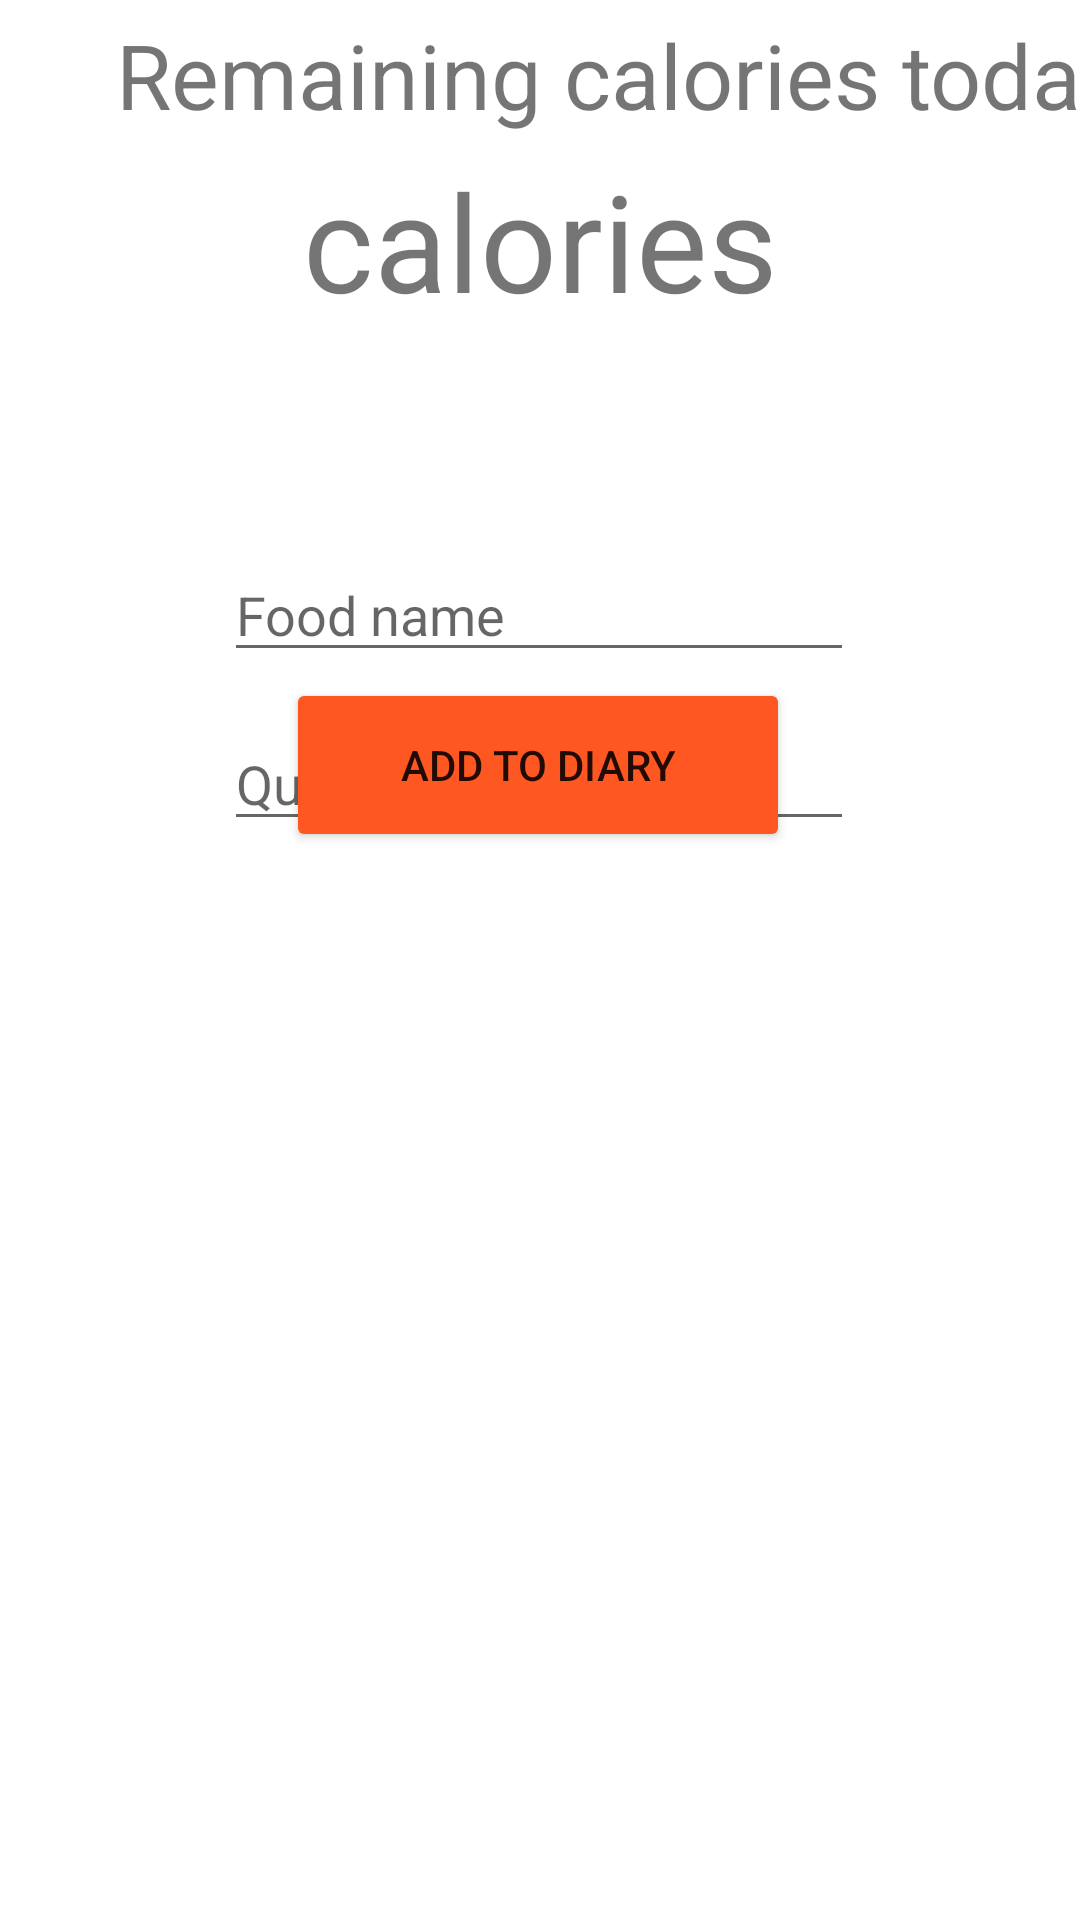

Here is an Android app screen rendered from its layout file. Give the layout XML and the strings, colors and styles it references.
<!-- AndroidManifest.xml: application theme Theme.CaloriesTracker -->
<!-- res/layout/fragment_diary.xml -->
<?xml version="1.0" encoding="utf-8"?>
<androidx.constraintlayout.widget.ConstraintLayout xmlns:android="http://schemas.android.com/apk/res/android"
    xmlns:app="http://schemas.android.com/apk/res-auto"
    xmlns:tools="http://schemas.android.com/tools"
    android:layout_width="match_parent"
    android:layout_height="match_parent">

    <Button
        android:id="@+id/addFoodButton"
        android:layout_width="168dp"
        android:layout_height="58dp"
        android:layout_marginBottom="356dp"
        android:text="Add to diary"
        app:backgroundTint="#FF5722"
        app:layout_constraintBottom_toBottomOf="parent"
        app:layout_constraintEnd_toEndOf="parent"
        app:layout_constraintHorizontal_bias="0.497"
        app:layout_constraintStart_toStartOf="parent"
        app:layout_constraintTop_toBottomOf="@+id/foodQuantity"
        app:layout_constraintVertical_bias="1.0" />

    <TextView
        android:id="@+id/textView"
        android:layout_width="413dp"
        android:layout_height="50dp"
        android:gravity="center"
        android:text="Remaining calories today"
        android:textSize="30dp"
        app:layout_constraintBottom_toBottomOf="parent"
        app:layout_constraintEnd_toEndOf="parent"
        app:layout_constraintHorizontal_bias="0.0"
        app:layout_constraintStart_toStartOf="parent"
        app:layout_constraintTop_toTopOf="parent"
        app:layout_constraintVertical_bias="0.0" />

    <TextView
        android:id="@+id/remainingCalories"
        android:layout_width="match_parent"
        android:layout_height="wrap_content"
        android:gravity="center"
        android:text="calories"
        android:textSize="45dp"
        app:layout_constraintBottom_toBottomOf="parent"
        app:layout_constraintTop_toBottomOf="@+id/textView"
        app:layout_constraintVertical_bias="0.0"
        tools:layout_editor_absoluteX="0dp" />

    <EditText
        android:id="@+id/foodName"
        android:layout_width="wrap_content"
        android:layout_height="wrap_content"
        android:ems="10"
        android:hint="Food name"
        android:inputType="textPersonName"
        app:layout_constraintBottom_toBottomOf="parent"
        app:layout_constraintEnd_toEndOf="parent"
        app:layout_constraintHorizontal_bias="0.497"
        app:layout_constraintStart_toStartOf="parent"
        app:layout_constraintTop_toBottomOf="@+id/remainingCalories"
        app:layout_constraintVertical_bias="0.149" />

    <EditText
        android:id="@+id/foodQuantity"
        android:layout_width="wrap_content"
        android:layout_height="wrap_content"
        android:ems="10"
        android:hint="Quantity in grams"
        android:inputType="number"
        app:layout_constraintBottom_toBottomOf="parent"
        app:layout_constraintEnd_toEndOf="parent"
        app:layout_constraintHorizontal_bias="0.497"
        app:layout_constraintStart_toStartOf="parent"
        app:layout_constraintTop_toBottomOf="@+id/foodName"
        app:layout_constraintVertical_bias="0.04" />

    <ListView
        android:id="@+id/foodView"
        android:layout_width="412dp"
        android:layout_height="345dp"
        android:focusableInTouchMode="false"
        android:isScrollContainer="false"
        app:layout_constraintBottom_toBottomOf="parent"
        app:layout_constraintEnd_toEndOf="parent"
        app:layout_constraintHorizontal_bias="1.0"
        app:layout_constraintStart_toStartOf="parent"
        app:layout_constraintTop_toTopOf="parent"
        app:layout_constraintVertical_bias="1.0" />

</androidx.constraintlayout.widget.ConstraintLayout>
<!-- resources referenced by this layout -->
<resources>
  <style name="Theme.CaloriesTracker" parent="Theme.MaterialComponents.DayNight.DarkActionBar">
          
          <item name="colorPrimary">@color/purple_500</item>
          <item name="colorPrimaryVariant">@color/purple_700</item>
          <item name="colorOnPrimary">@color/white</item>
          
          <item name="colorSecondary">@color/teal_200</item>
          <item name="colorSecondaryVariant">@color/teal_700</item>
          <item name="colorOnSecondary">@color/black</item>
          
          <item name="android:statusBarColor" tools:targetApi="l">?attr/colorPrimaryVariant</item>
          
      </style>
  <!-- not gathered from this repository: default colours our renderer supplied (Android Studio template values) -->
  <color name="purple_500">#FF6200EE</color>
  <color name="purple_700">#FF3700B3</color>
  <color name="teal_200">#FF03DAC5</color>
  <color name="teal_700">#FF018786</color>
  <color name="black">#FF000000</color>
  <color name="white">#FFFFFFFF</color>
</resources>
